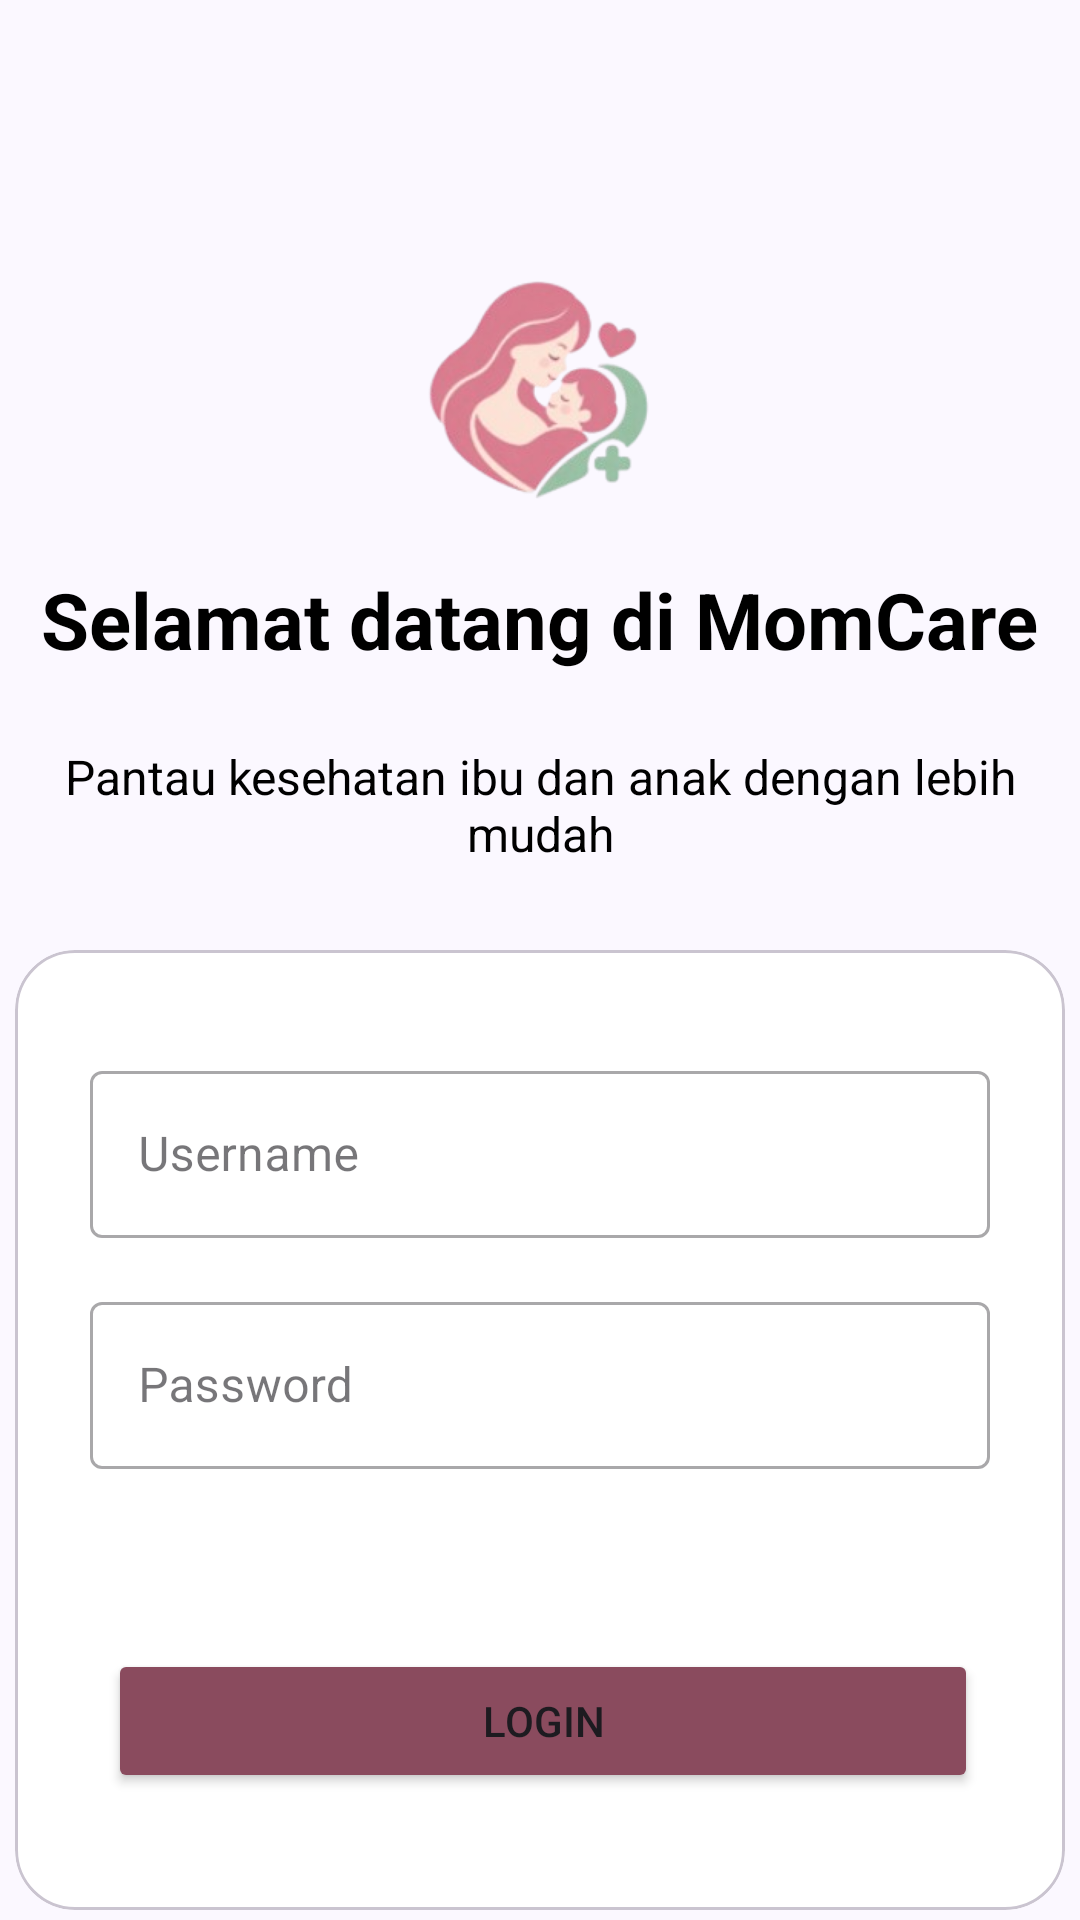

The Android layout XML behind this screen, and the referenced resources:
<!-- AndroidManifest.xml: application theme Theme.Mutia -->
<!-- res/layout/activity_login.xml -->
<?xml version="1.0" encoding="utf-8"?>
<androidx.constraintlayout.widget.ConstraintLayout xmlns:android="http://schemas.android.com/apk/res/android"
    xmlns:app="http://schemas.android.com/apk/res-auto"
    xmlns:tools="http://schemas.android.com/tools"
    android:id="@+id/main"
    android:layout_width="match_parent"
    android:layout_height="match_parent"
    android:background="#FBF8FF"
    tools:context=".LoginActivity">


    <ImageView
        android:id="@+id/logo"
        android:layout_width="111dp"
        android:layout_height="89dp"
        android:layout_marginTop="80dp"
        app:layout_constraintEnd_toEndOf="parent"
        app:layout_constraintStart_toStartOf="parent"
        app:layout_constraintTop_toTopOf="parent"
        app:srcCompat="@drawable/logo"
        android:contentDescription="Logo" />

    <TextView
        android:id="@+id/edtSelamatDatang"
        android:layout_width="wrap_content"
        android:layout_height="wrap_content"
        android:layout_marginTop="20dp"
        android:text="Selamat datang di MomCare"
        android:textSize="26sp"
        android:textColor="@color/black"
        android:textStyle="bold"
        app:layout_constraintEnd_toEndOf="parent"
        app:layout_constraintStart_toStartOf="parent"
        app:layout_constraintTop_toBottomOf="@+id/logo" />

    <TextView
        android:id="@+id/textView2"
        android:layout_width="350dp"
        android:layout_height="wrap_content"
        android:layout_marginTop="24dp"
        android:textSize="16sp"
        android:gravity="center"
        android:textColor="@color/black"
        android:text="Pantau kesehatan ibu dan anak dengan lebih mudah"
        app:layout_constraintEnd_toEndOf="parent"
        app:layout_constraintStart_toStartOf="parent"
        app:layout_constraintTop_toBottomOf="@+id/edtSelamatDatang" />

    <com.google.android.material.card.MaterialCardView
        android:layout_width="350dp"
        android:layout_height="320dp"
        android:layout_marginTop="28dp"
        android:backgroundTint="@color/white"
        app:cardCornerRadius="20dp"
        app:layout_constraintEnd_toEndOf="parent"
        app:layout_constraintHorizontal_bias="0.491"
        app:layout_constraintStart_toStartOf="parent"
        app:layout_constraintTop_toBottomOf="@+id/textView2">

        <androidx.constraintlayout.widget.ConstraintLayout
            android:layout_width="match_parent"
            android:layout_height="match_parent"
            android:layout_margin="15dp">

            <Button
                android:id="@+id/btnLogin"
                android:layout_width="290dp"
                android:layout_height="wrap_content"
                android:backgroundTint="#8A4B5E"
                android:text="Login"
                android:layout_marginBottom="24dp"
                app:layout_constraintBottom_toBottomOf="parent"
                app:layout_constraintEnd_toEndOf="parent"
                app:layout_constraintHorizontal_bias="0.533"
                app:layout_constraintStart_toStartOf="parent" />

            <com.google.android.material.textfield.TextInputLayout
                android:id="@+id/tilUsername"
                style="@style/Widget.MaterialComponents.TextInputLayout.OutlinedBox"
                android:layout_width="300dp"
                android:layout_height="wrap_content"
                android:layout_marginHorizontal="35dp"
                android:layout_marginTop="20dp"
                android:hint="Username"
                app:layout_constraintEnd_toEndOf="parent"
                app:layout_constraintStart_toStartOf="parent"
                app:layout_constraintTop_toTopOf="parent"
                app:startIconDrawable="@drawable/ic_edit">

                <com.google.android.material.textfield.TextInputEditText
                    android:id="@+id/edtUsername"
                    android:layout_width="match_parent"
                    android:layout_height="wrap_content"
                    android:inputType="textEmailAddress" />
            </com.google.android.material.textfield.TextInputLayout>

            <com.google.android.material.textfield.TextInputLayout
                android:id="@+id/tilPassword"
                style="@style/Widget.MaterialComponents.TextInputLayout.OutlinedBox"
                android:layout_width="300dp"
                android:layout_height="wrap_content"
                android:layout_marginHorizontal="35dp"
                android:layout_marginTop="16dp"
                android:hint="Password"
                app:layout_constraintEnd_toEndOf="parent"
                app:layout_constraintStart_toStartOf="parent"
                app:layout_constraintTop_toBottomOf="@+id/tilUsername"
                app:startIconDrawable="@drawable/ic_edit">

                <com.google.android.material.textfield.TextInputEditText
                    android:id="@+id/edtPassword"
                    android:layout_width="match_parent"
                    android:layout_height="wrap_content"
                    android:inputType="textPassword" />
            </com.google.android.material.textfield.TextInputLayout>

        </androidx.constraintlayout.widget.ConstraintLayout>


    </com.google.android.material.card.MaterialCardView>

</androidx.constraintlayout.widget.ConstraintLayout>
<!-- resources referenced by this layout -->
<resources>
  <!-- drawable logo: png bitmap (drawable, 110924 bytes) -->
  <style name="Theme.Mutia" parent="Base.Theme.Mutia" />
  <style name="Base.Theme.Mutia" parent="Theme.Material3.DayNight.NoActionBar">
          
          
      </style>
  <!-- not gathered from this repository: default colours our renderer supplied (Android Studio template values) -->
  <color name="black">#FF000000</color>
  <color name="white">#FFFFFFFF</color>
</resources>
